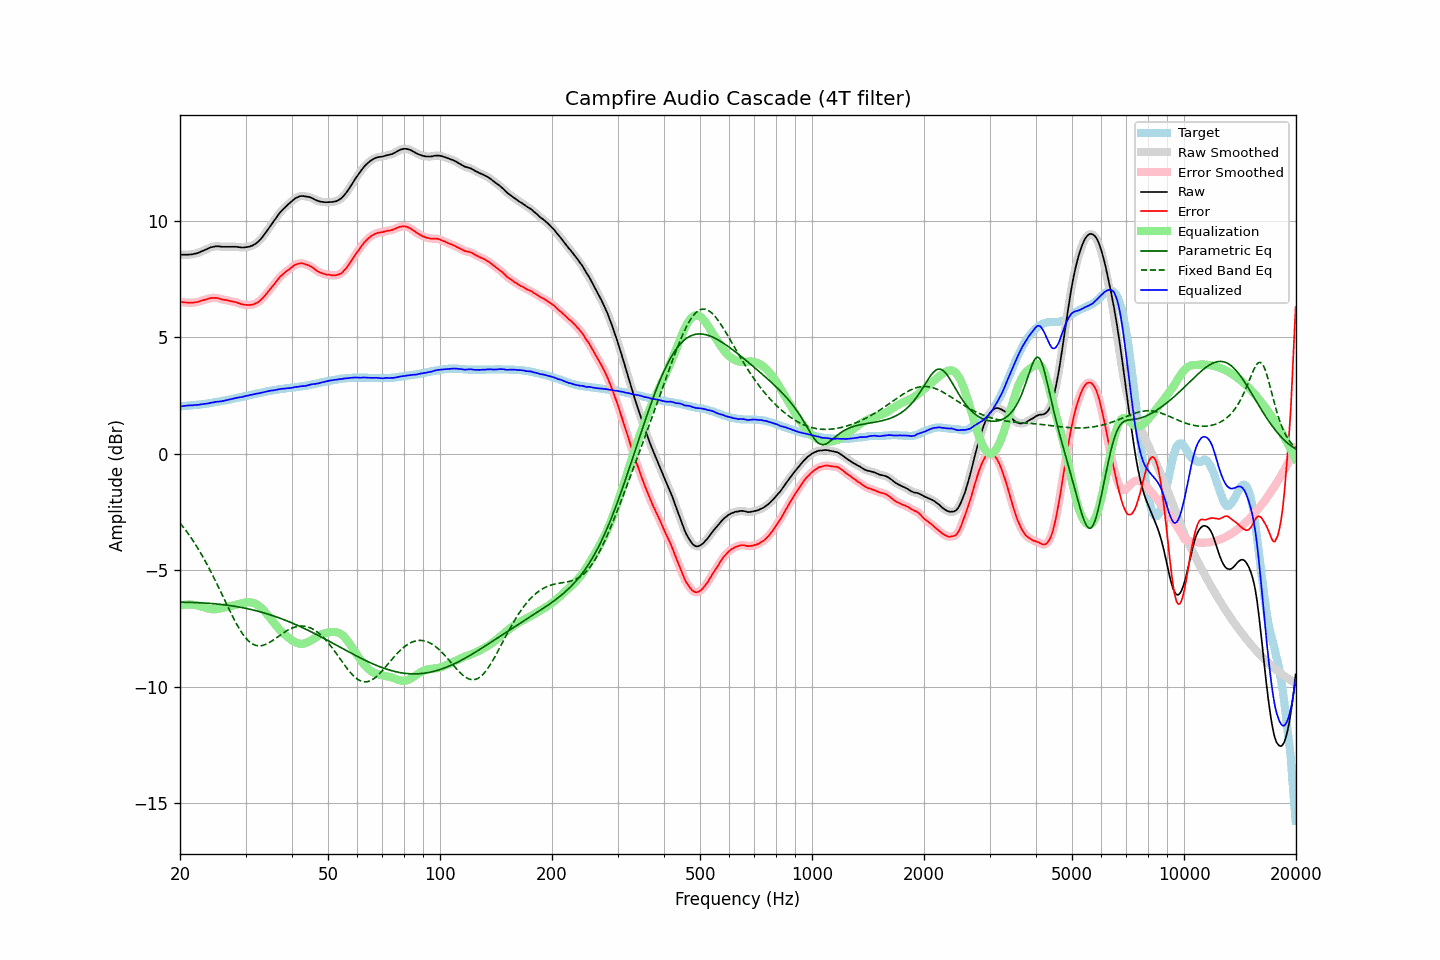

The data file committed next to this chart (first rows):
frequency, raw, error, smoothed, error_smoothed, equalization, parametric_eq, fixed_band_eq, equalized_raw, equalized_smoothed, target
20.00, 8.54, 6.51, 8.54, 6.51, -6.52, -6.37, -2.98, 2.03, 2.03, 2.03
20.20, 8.53, 6.50, 8.54, 6.50, -6.50, -6.37, -3.06, 2.03, 2.03, 2.03
20.40, 8.53, 6.49, 8.53, 6.49, -6.49, -6.37, -3.15, 2.04, 2.04, 2.04
20.61, 8.53, 6.48, 8.53, 6.48, -6.48, -6.38, -3.24, 2.05, 2.05, 2.05
20.81, 8.53, 6.48, 8.53, 6.48, -6.48, -6.38, -3.33, 2.06, 2.06, 2.05
21.02, 8.53, 6.47, 8.54, 6.48, -6.47, -6.38, -3.42, 2.06, 2.06, 2.06
21.23, 8.54, 6.48, 8.54, 6.47, -6.47, -6.38, -3.52, 2.07, 2.07, 2.06
21.44, 8.54, 6.47, 8.55, 6.48, -6.48, -6.38, -3.62, 2.07, 2.07, 2.07
21.66, 8.55, 6.47, 8.56, 6.48, -6.48, -6.39, -3.72, 2.07, 2.08, 2.08
21.87, 8.57, 6.49, 8.57, 6.48, -6.49, -6.39, -3.83, 2.09, 2.08, 2.08
22.09, 8.58, 6.49, 8.59, 6.49, -6.50, -6.39, -3.94, 2.08, 2.09, 2.09
22.31, 8.60, 6.50, 8.61, 6.51, -6.51, -6.39, -4.05, 2.09, 2.09, 2.10
22.54, 8.63, 6.53, 8.63, 6.53, -6.53, -6.40, -4.16, 2.10, 2.10, 2.10
22.76, 8.66, 6.55, 8.66, 6.55, -6.55, -6.40, -4.28, 2.11, 2.11, 2.11
22.99, 8.69, 6.57, 8.69, 6.57, -6.57, -6.40, -4.40, 2.12, 2.12, 2.12
23.22, 8.72, 6.59, 8.72, 6.59, -6.59, -6.41, -4.52, 2.13, 2.13, 2.13
23.45, 8.75, 6.61, 8.75, 6.61, -6.62, -6.41, -4.65, 2.14, 2.14, 2.14
23.69, 8.78, 6.63, 8.78, 6.63, -6.64, -6.42, -4.77, 2.15, 2.15, 2.15
23.92, 8.81, 6.65, 8.82, 6.66, -6.65, -6.42, -4.91, 2.16, 2.16, 2.16
24.16, 8.84, 6.67, 8.84, 6.67, -6.67, -6.43, -5.04, 2.18, 2.17, 2.17
24.40, 8.86, 6.68, 8.86, 6.68, -6.67, -6.43, -5.17, 2.19, 2.19, 2.18
24.65, 8.87, 6.67, 8.88, 6.68, -6.68, -6.44, -5.31, 2.20, 2.20, 2.20
24.89, 8.89, 6.68, 8.89, 6.68, -6.67, -6.44, -5.45, 2.22, 2.22, 2.21
25.14, 8.89, 6.67, 8.89, 6.67, -6.67, -6.45, -5.59, 2.23, 2.23, 2.22
25.39, 8.89, 6.66, 8.89, 6.66, -6.66, -6.46, -5.74, 2.24, 2.24, 2.23
25.65, 8.88, 6.64, 8.88, 6.64, -6.64, -6.46, -5.88, 2.24, 2.24, 2.24
25.91, 8.87, 6.61, 8.88, 6.62, -6.63, -6.47, -6.03, 2.25, 2.25, 2.26
26.16, 8.87, 6.60, 8.87, 6.60, -6.61, -6.48, -6.17, 2.26, 2.26, 2.27
26.43, 8.87, 6.59, 8.87, 6.59, -6.60, -6.49, -6.32, 2.28, 2.28, 2.28
26.69, 8.87, 6.58, 8.87, 6.58, -6.58, -6.50, -6.46, 2.29, 2.29, 2.29
26.96, 8.87, 6.56, 8.87, 6.57, -6.56, -6.51, -6.61, 2.31, 2.31, 2.31
27.23, 8.87, 6.55, 8.87, 6.55, -6.55, -6.52, -6.75, 2.32, 2.32, 2.32
27.50, 8.87, 6.53, 8.87, 6.53, -6.54, -6.53, -6.89, 2.34, 2.34, 2.34
27.77, 8.87, 6.52, 8.87, 6.52, -6.52, -6.54, -7.02, 2.35, 2.36, 2.35
28.05, 8.87, 6.50, 8.87, 6.51, -6.50, -6.55, -7.16, 2.37, 2.37, 2.37
28.33, 8.87, 6.49, 8.87, 6.49, -6.48, -6.56, -7.28, 2.39, 2.39, 2.38
28.62, 8.86, 6.46, 8.86, 6.46, -6.46, -6.57, -7.41, 2.40, 2.40, 2.40
28.90, 8.85, 6.44, 8.85, 6.44, -6.44, -6.58, -7.52, 2.41, 2.41, 2.41
29.19, 8.84, 6.41, 8.85, 6.42, -6.42, -6.60, -7.63, 2.42, 2.42, 2.43
29.48, 8.84, 6.40, 8.84, 6.40, -6.40, -6.61, -7.73, 2.44, 2.44, 2.44
29.78, 8.84, 6.38, 8.85, 6.39, -6.39, -6.62, -7.83, 2.45, 2.46, 2.46
30.08, 8.85, 6.38, 8.85, 6.38, -6.38, -6.64, -7.91, 2.47, 2.47, 2.47
30.38, 8.86, 6.37, 8.86, 6.37, -6.37, -6.65, -7.99, 2.49, 2.49, 2.49
30.68, 8.87, 6.37, 8.88, 6.38, -6.37, -6.67, -8.06, 2.50, 2.50, 2.50
30.99, 8.90, 6.38, 8.90, 6.38, -6.38, -6.68, -8.11, 2.52, 2.52, 2.52
31.30, 8.92, 6.39, 8.93, 6.39, -6.39, -6.70, -8.16, 2.53, 2.53, 2.53
31.61, 8.96, 6.41, 8.96, 6.41, -6.41, -6.72, -8.19, 2.55, 2.55, 2.55
31.93, 9.00, 6.44, 9.00, 6.44, -6.44, -6.73, -8.22, 2.56, 2.56, 2.56
32.24, 9.05, 6.47, 9.05, 6.48, -6.48, -6.75, -8.24, 2.57, 2.57, 2.58
32.57, 9.11, 6.52, 9.11, 6.52, -6.53, -6.77, -8.24, 2.59, 2.59, 2.59
32.89, 9.18, 6.57, 9.19, 6.58, -6.58, -6.79, -8.24, 2.60, 2.60, 2.61
33.22, 9.26, 6.64, 9.26, 6.64, -6.65, -6.81, -8.23, 2.62, 2.62, 2.62
33.55, 9.35, 6.71, 9.35, 6.71, -6.72, -6.83, -8.22, 2.64, 2.64, 2.64
33.89, 9.44, 6.79, 9.45, 6.79, -6.79, -6.85, -8.19, 2.65, 2.65, 2.65
34.23, 9.54, 6.87, 9.54, 6.88, -6.87, -6.87, -8.16, 2.67, 2.67, 2.67
34.57, 9.64, 6.96, 9.64, 6.96, -6.96, -6.89, -8.13, 2.69, 2.69, 2.68
34.92, 9.74, 7.05, 9.74, 7.05, -7.04, -6.91, -8.09, 2.70, 2.70, 2.69
35.27, 9.84, 7.13, 9.84, 7.13, -7.13, -6.93, -8.04, 2.71, 2.71, 2.71
35.62, 9.93, 7.21, 9.94, 7.22, -7.22, -6.96, -8.00, 2.71, 2.71, 2.72
35.97, 10.03, 7.30, 10.04, 7.30, -7.31, -6.98, -7.95, 2.73, 2.73, 2.73
... 635 more rows
